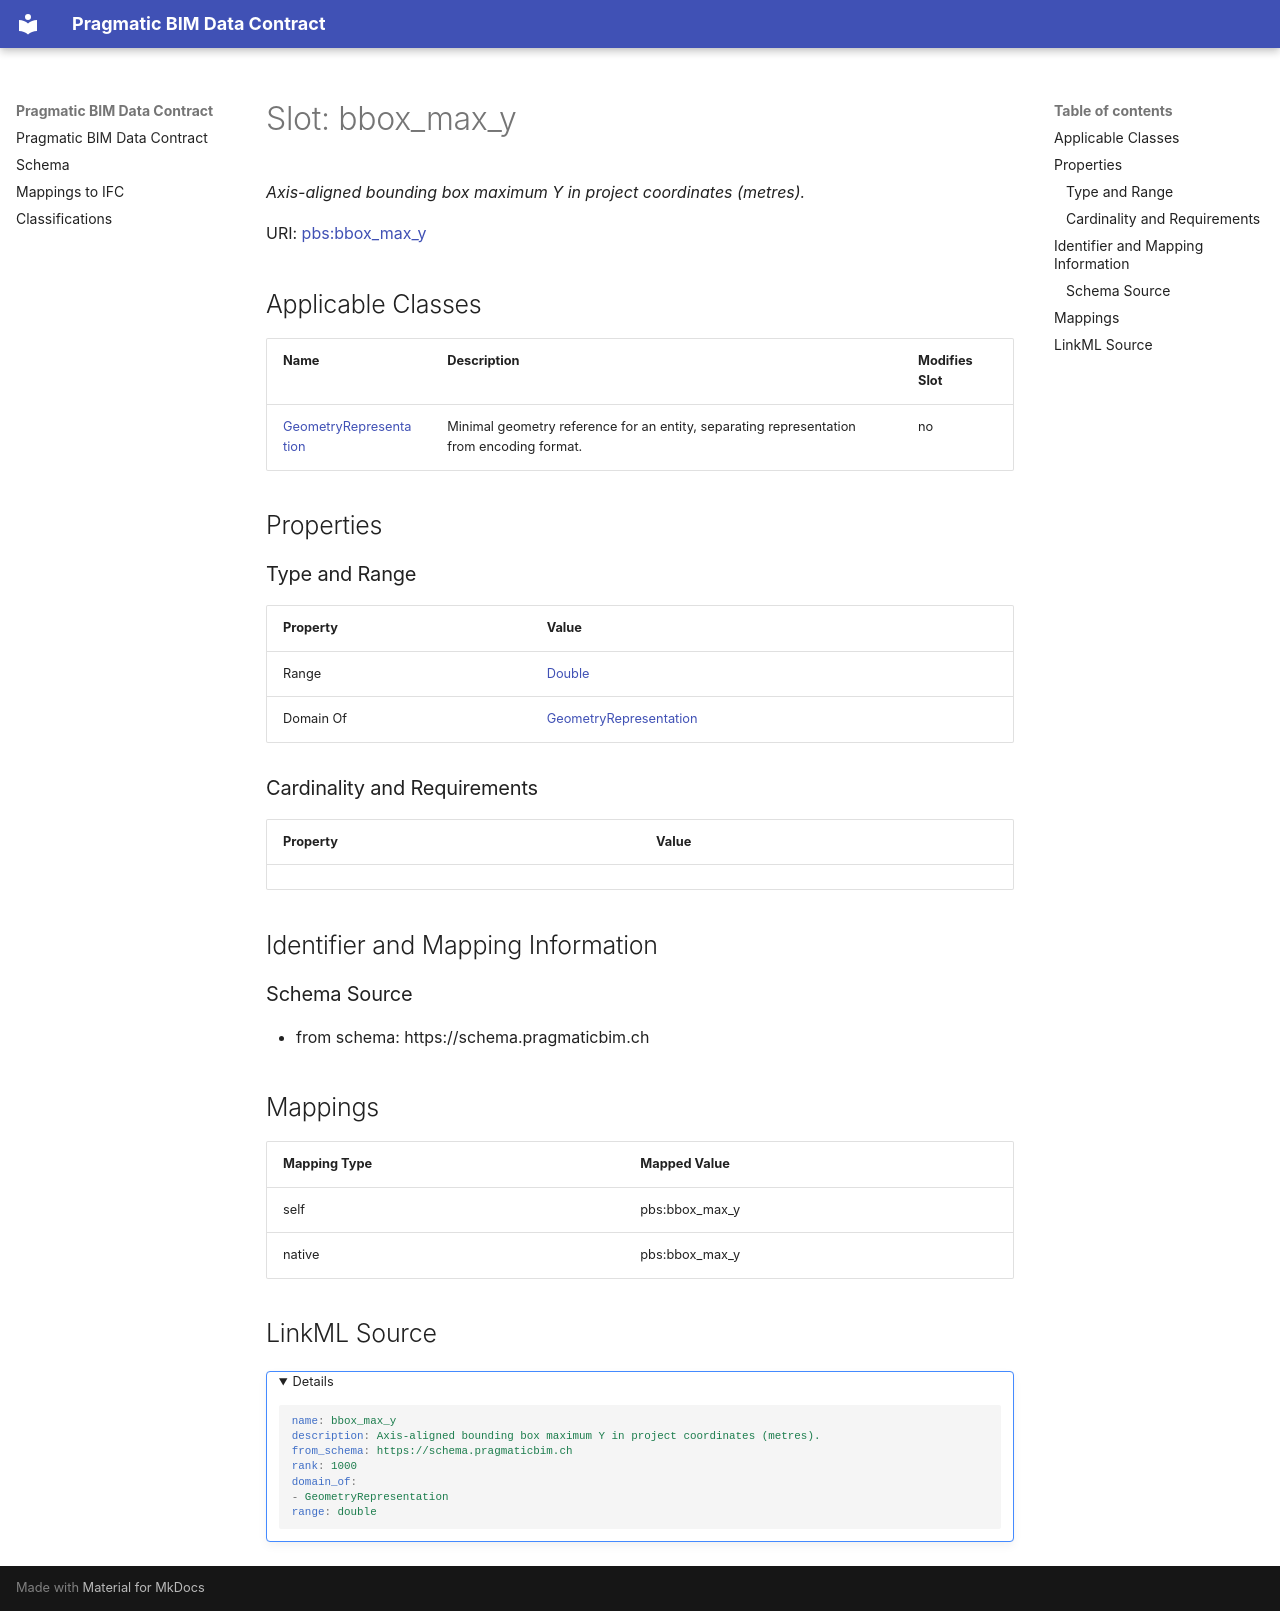

repository: pragmaticBIM/pragmatic-bim-data-contract · page: schema/bbox_max_y.html · generator: mkdocs

---
search:
  boost: 3.0
---

# Slot: bbox_max_y 


_Axis-aligned bounding box maximum Y in project coordinates (metres)._



<div data-search-exclude markdown="1">



URI: [pbs:bbox_max_y](https://schema.pragmaticbim.ch/bbox_max_y)
<!-- no inheritance hierarchy -->





## Applicable Classes

| Name | Description | Modifies Slot |
| --- | --- | --- |
| [GeometryRepresentation](GeometryRepresentation.md) | Minimal geometry reference for an entity, separating representation from encoding format. |  no  |






## Properties

### Type and Range

| Property | Value |
| --- | --- |
| Range | [Double](Double.md) |
| Domain Of | [GeometryRepresentation](GeometryRepresentation.md) |

### Cardinality and Requirements

| Property | Value |
| --- | --- |










## Identifier and Mapping Information





### Schema Source


* from schema: https://schema.pragmaticbim.ch




## Mappings

| Mapping Type | Mapped Value |
| ---  | ---  |
| self | pbs:bbox_max_y |
| native | pbs:bbox_max_y |




## LinkML Source

<details>
```yaml
name: bbox_max_y
description: Axis-aligned bounding box maximum Y in project coordinates (metres).
from_schema: https://schema.pragmaticbim.ch
rank: 1000
domain_of:
- GeometryRepresentation
range: double

```
</details></div>
